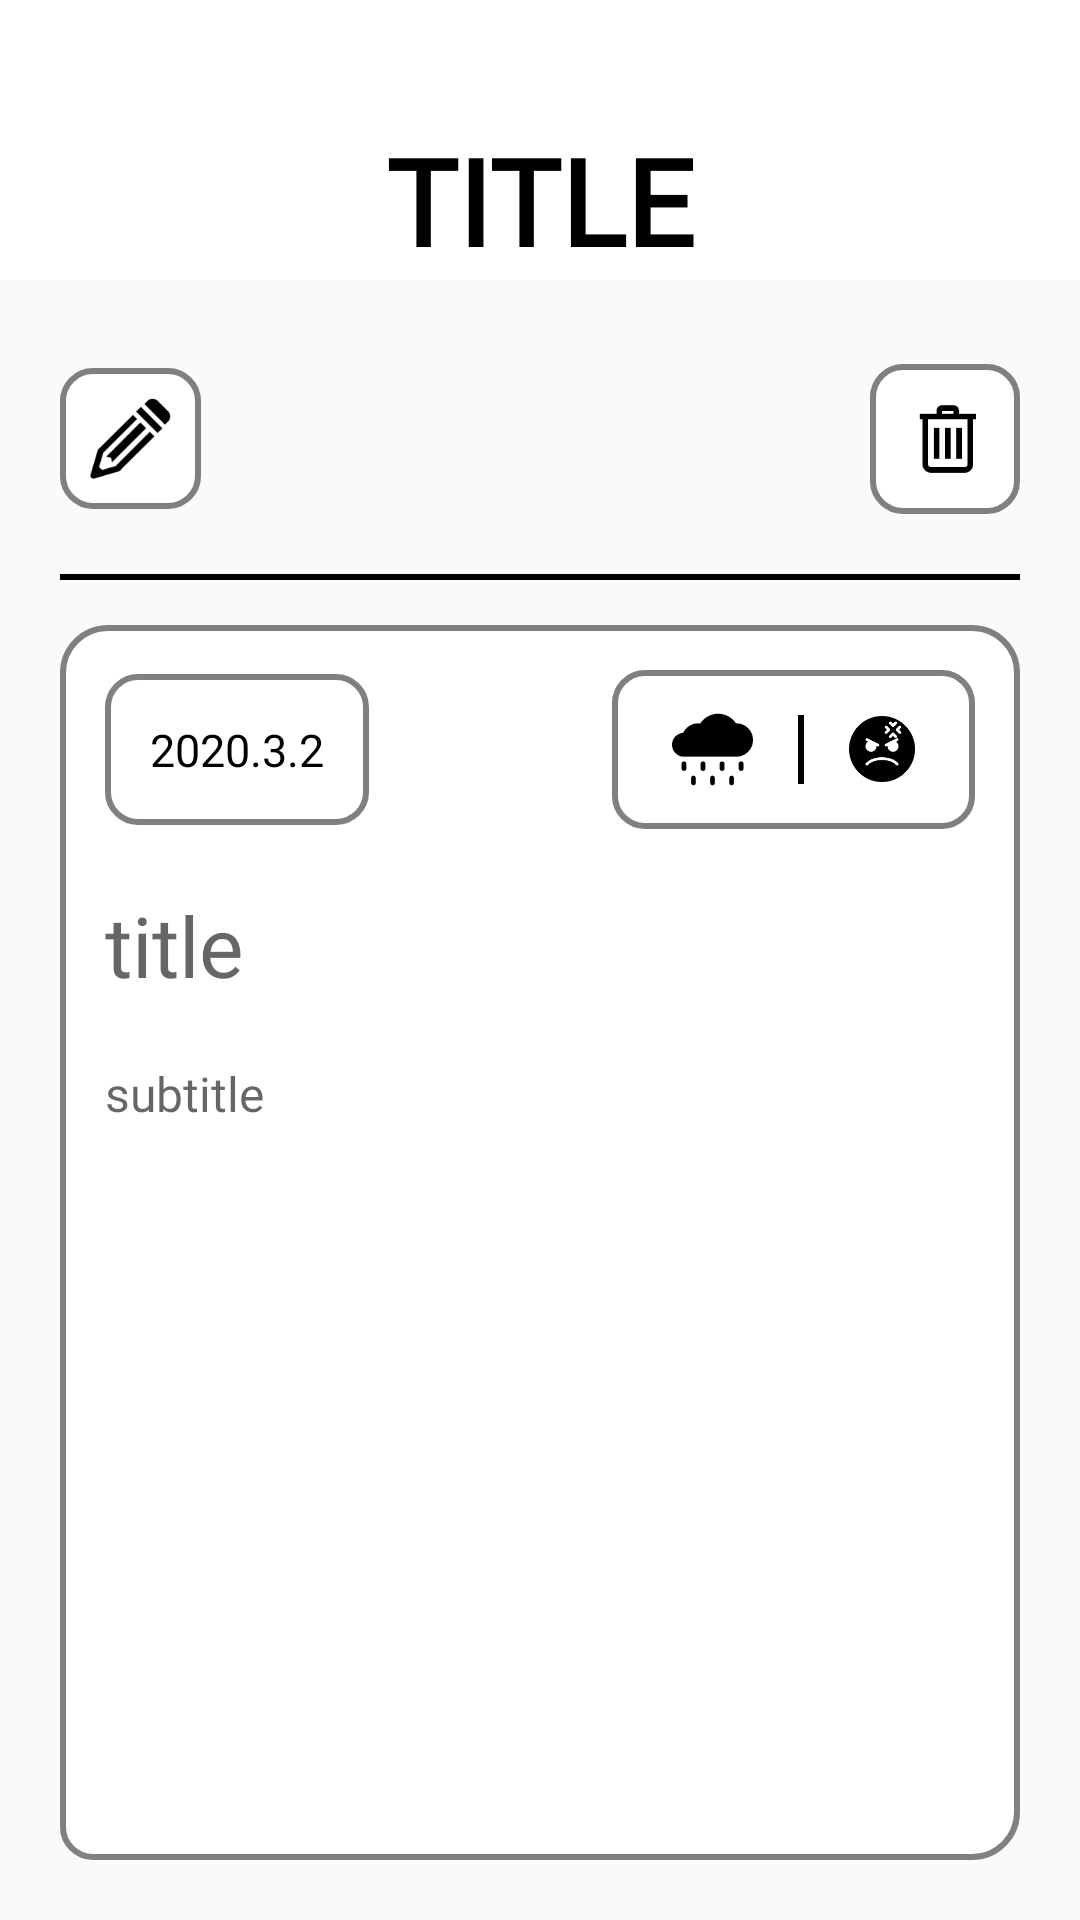

Layout XML and referenced resources for this Android screen:
<!-- AndroidManifest.xml: application theme AppTheme -->
<!-- res/layout/activity_diary_view.xml -->
<?xml version="1.0" encoding="utf-8"?>
<LinearLayout xmlns:android="http://schemas.android.com/apk/res/android"
    android:layout_width="match_parent"
    android:layout_height="match_parent"
    android:orientation="vertical">

    
    <include layout="@layout/app_toolbar" />

    <LinearLayout
        android:layout_width="match_parent"
        android:layout_height="match_parent"
        android:layout_marginStart="20dp"
        android:layout_marginTop="28dp"
        android:layout_marginEnd="20dp"
        android:orientation="vertical">

        <RelativeLayout
            android:layout_width="match_parent"
            android:layout_height="wrap_content"
            android:orientation="horizontal">

            <ImageButton
                android:id="@+id/modify_btn"
                android:layout_width="wrap_content"
                android:layout_height="wrap_content"
                android:layout_alignParentStart="true"
                android:layout_centerVertical="true"
                android:background="@drawable/plus_btn_back"
                android:padding="10dp"
                android:src="@drawable/icons_8_edit_208" />

            <ImageButton
                android:id="@+id/del_btn"
                android:layout_width="wrap_content"
                android:layout_height="wrap_content"
                android:layout_alignParentEnd="true"
                android:layout_centerVertical="true"
                android:background="@drawable/plus_btn_back"
                android:padding="10dp"
                android:src="@drawable/icons_8_trash_256" />

        </RelativeLayout>

        <View
            android:layout_width="match_parent"
            android:layout_height="2dp"
            android:layout_marginTop="20dp"
            android:layout_marginBottom="15dp"
            android:background="#000000" />

        <LinearLayout
            android:layout_width="match_parent"
            android:layout_height="match_parent"
            android:background="@drawable/diary_button_back"
            android:orientation="vertical"
            android:layout_marginBottom="20dp"
            android:padding="15dp">


            <ScrollView
                android:layout_width="match_parent"
                android:layout_height="match_parent"
                android:scrollbars="none">

                <LinearLayout
                    android:layout_width="match_parent"
                    android:layout_height="wrap_content"
                    android:orientation="vertical">

                    <RelativeLayout
                        android:layout_width="match_parent"
                        android:layout_height="wrap_content">

                        <LinearLayout
                            android:layout_width="wrap_content"
                            android:layout_height="match_parent"
                            android:layout_centerVertical="true"
                            android:background="@drawable/plus_btn_back"
                            android:layout_marginEnd="25dp"
                            android:padding="15dp">

                            <TextView
                                android:id="@+id/diary_date_tv"
                                android:layout_width="wrap_content"
                                android:layout_height="wrap_content"
                                android:textSize="15sp"
                                android:textColor="#000"
                                android:fontFamily="@font/font"
                                android:text="2020.3.2"/>
                        </LinearLayout>

                        <LinearLayout
                            android:layout_width="wrap_content"
                            android:layout_height="match_parent"
                            android:layout_centerVertical="true"
                            android:layout_alignParentEnd="true"
                            android:gravity="center_vertical"
                            android:background="@drawable/plus_btn_back"
                            android:padding="10dp"
                            android:orientation="horizontal">

                            <ImageView
                                android:id="@+id/weahter_img"
                                android:layout_width="wrap_content"
                                android:layout_height="wrap_content"
                                android:layout_marginTop="3dp"
                                android:layout_marginBottom="3dp"
                                android:layout_marginStart="10dp"
                                android:layout_marginEnd="10dp"
                                android:src="@drawable/rain"/>

                            <View
                                android:layout_width="2dp"
                                android:layout_height="match_parent"
                                android:layout_marginStart="5dp"
                                android:layout_marginEnd="5dp"
                                android:layout_marginTop="5dp"
                                android:layout_marginBottom="5dp"
                                android:background="#000000"/>

                            <ImageView
                                android:id="@+id/emotion_img"
                                android:layout_width="wrap_content"
                                android:layout_height="wrap_content"
                                android:layout_marginTop="3dp"
                                android:layout_marginBottom="3dp"
                                android:layout_marginStart="10dp"
                                android:layout_marginEnd="10dp"
                                android:src="@drawable/angry"/>

                        </LinearLayout>

                    </RelativeLayout>

                    <TextView
                        android:id="@+id/title_tv"
                        android:layout_width="wrap_content"
                        android:layout_height="wrap_content"
                        android:layout_marginTop="20dp"
                        android:fontFamily="@font/font"
                        android:hint="title"
                        android:textColor="#000"
                        android:textSize="28sp" />

                    <LinearLayout
                        android:layout_width="match_parent"
                        android:layout_height="wrap_content"
                        android:layout_marginTop="20dp">

                        <TextView
                            android:id="@+id/subtitle_tv"
                            android:layout_width="wrap_content"
                            android:layout_height="wrap_content"
                            android:hint="subtitle"
                            android:fontFamily="@font/font"
                            android:textColor="#000"
                            android:textSize="16sp" />
                    </LinearLayout>


                    
                    <LinearLayout
                        android:id="@+id/image_layout"
                        android:layout_width="match_parent"
                        android:layout_height="wrap_content"
                        android:gravity="center"
                        android:orientation="vertical"
                        android:padding="10dp">

                    </LinearLayout>

                </LinearLayout>


            </ScrollView>

        </LinearLayout>

    </LinearLayout>
</LinearLayout>
<!-- res/layout/app_toolbar.xml (included above) -->
<?xml version="1.0" encoding="utf-8"?>
<androidx.appcompat.widget.Toolbar
    android:id="@+id/app_toolbar"
    android:layout_width="match_parent"
    android:layout_height="wrap_content"
    android:orientation="vertical"
    android:background="#fff"
    android:paddingTop="40dp"
    xmlns:android="http://schemas.android.com/apk/res/android" >


    <Button
        android:id="@+id/drawer_btn"
        android:layout_width="25dp"
        android:layout_height="25dp"
        android:background="@drawable/outline_menu_black_36"
        android:layout_marginStart="32dp"
        android:visibility="gone"/>

    <Button
        android:id="@+id/back_btn"
        android:layout_width="25dp"
        android:layout_height="25dp"
        android:visibility="gone"
        android:layout_marginStart="32dp"
        android:background="@drawable/icons_8_left_96"
        android:layout_centerVertical="true"/>

    <TextView
        android:id="@+id/toolbar_title"
        android:layout_width="wrap_content"
        android:layout_height="wrap_content"
        android:layout_gravity="center"
        android:textSize="40sp"
        android:textStyle="bold"
        android:textColor="#000"
        android:fontFamily="@font/font"
        android:text="TITLE"/>


</androidx.appcompat.widget.Toolbar>
<!-- resources referenced by this layout -->
<resources>
  <!-- drawable angry: png bitmap (drawable-hdpi, 974 bytes) -->
  <!-- drawable diary_button_back (drawable-xxhdpi) -->
  <?xml version="1.0" encoding="UTF-8"?>
  <shape xmlns:android="http://schemas.android.com/apk/res/android">
      <solid android:color="#ffffff" />
      <stroke
          android:width="2dp"
          android:color="#808080" />
      <corners android:bottomRightRadius="15dp"
          android:topLeftRadius="15dp"
          android:topRightRadius="15dp"
          android:bottomLeftRadius="10dp" />
  </shape>
  <!-- drawable icons_8_edit_208: png bitmap (drawable-hdpi, 1408 bytes) -->
  <!-- drawable icons_8_left_96: png bitmap (drawable-hdpi, 539 bytes) -->
  <!-- drawable icons_8_trash_256: png bitmap (drawable-hdpi, 569 bytes) -->
  <!-- drawable outline_menu_black_36: png bitmap (drawable-hdpi, 259 bytes) -->
  <!-- drawable plus_btn_back (drawable-xxhdpi) -->
  <?xml version="1.0" encoding="UTF-8"?>
  <shape xmlns:android="http://schemas.android.com/apk/res/android">
      <solid android:color="#ffffff" />
      <stroke
          android:width="2dp"
          android:color="#808080" />
      <corners android:bottomRightRadius="10dp"
          android:topLeftRadius="10dp"
          android:topRightRadius="10dp"
          android:bottomLeftRadius="10dp" />
  </shape>
  <!-- drawable rain: png bitmap (drawable-hdpi, 857 bytes) -->
  <style name="AppTheme" parent="Theme.AppCompat.Light.NoActionBar">
          
          <item name="colorPrimary">@color/colorPrimary</item>
          <item name="colorPrimaryDark">@color/colorPrimaryDark</item>
          <item name="colorAccent">@color/colorAccent</item>
      </style>
  <!-- not gathered from this repository: default colours our renderer supplied (Android Studio template values) -->
  <color name="colorPrimary">#FF6200EE</color>
  <color name="colorPrimaryDark">#FF3700B3</color>
  <color name="colorAccent">#FF03DAC5</color>
</resources>
